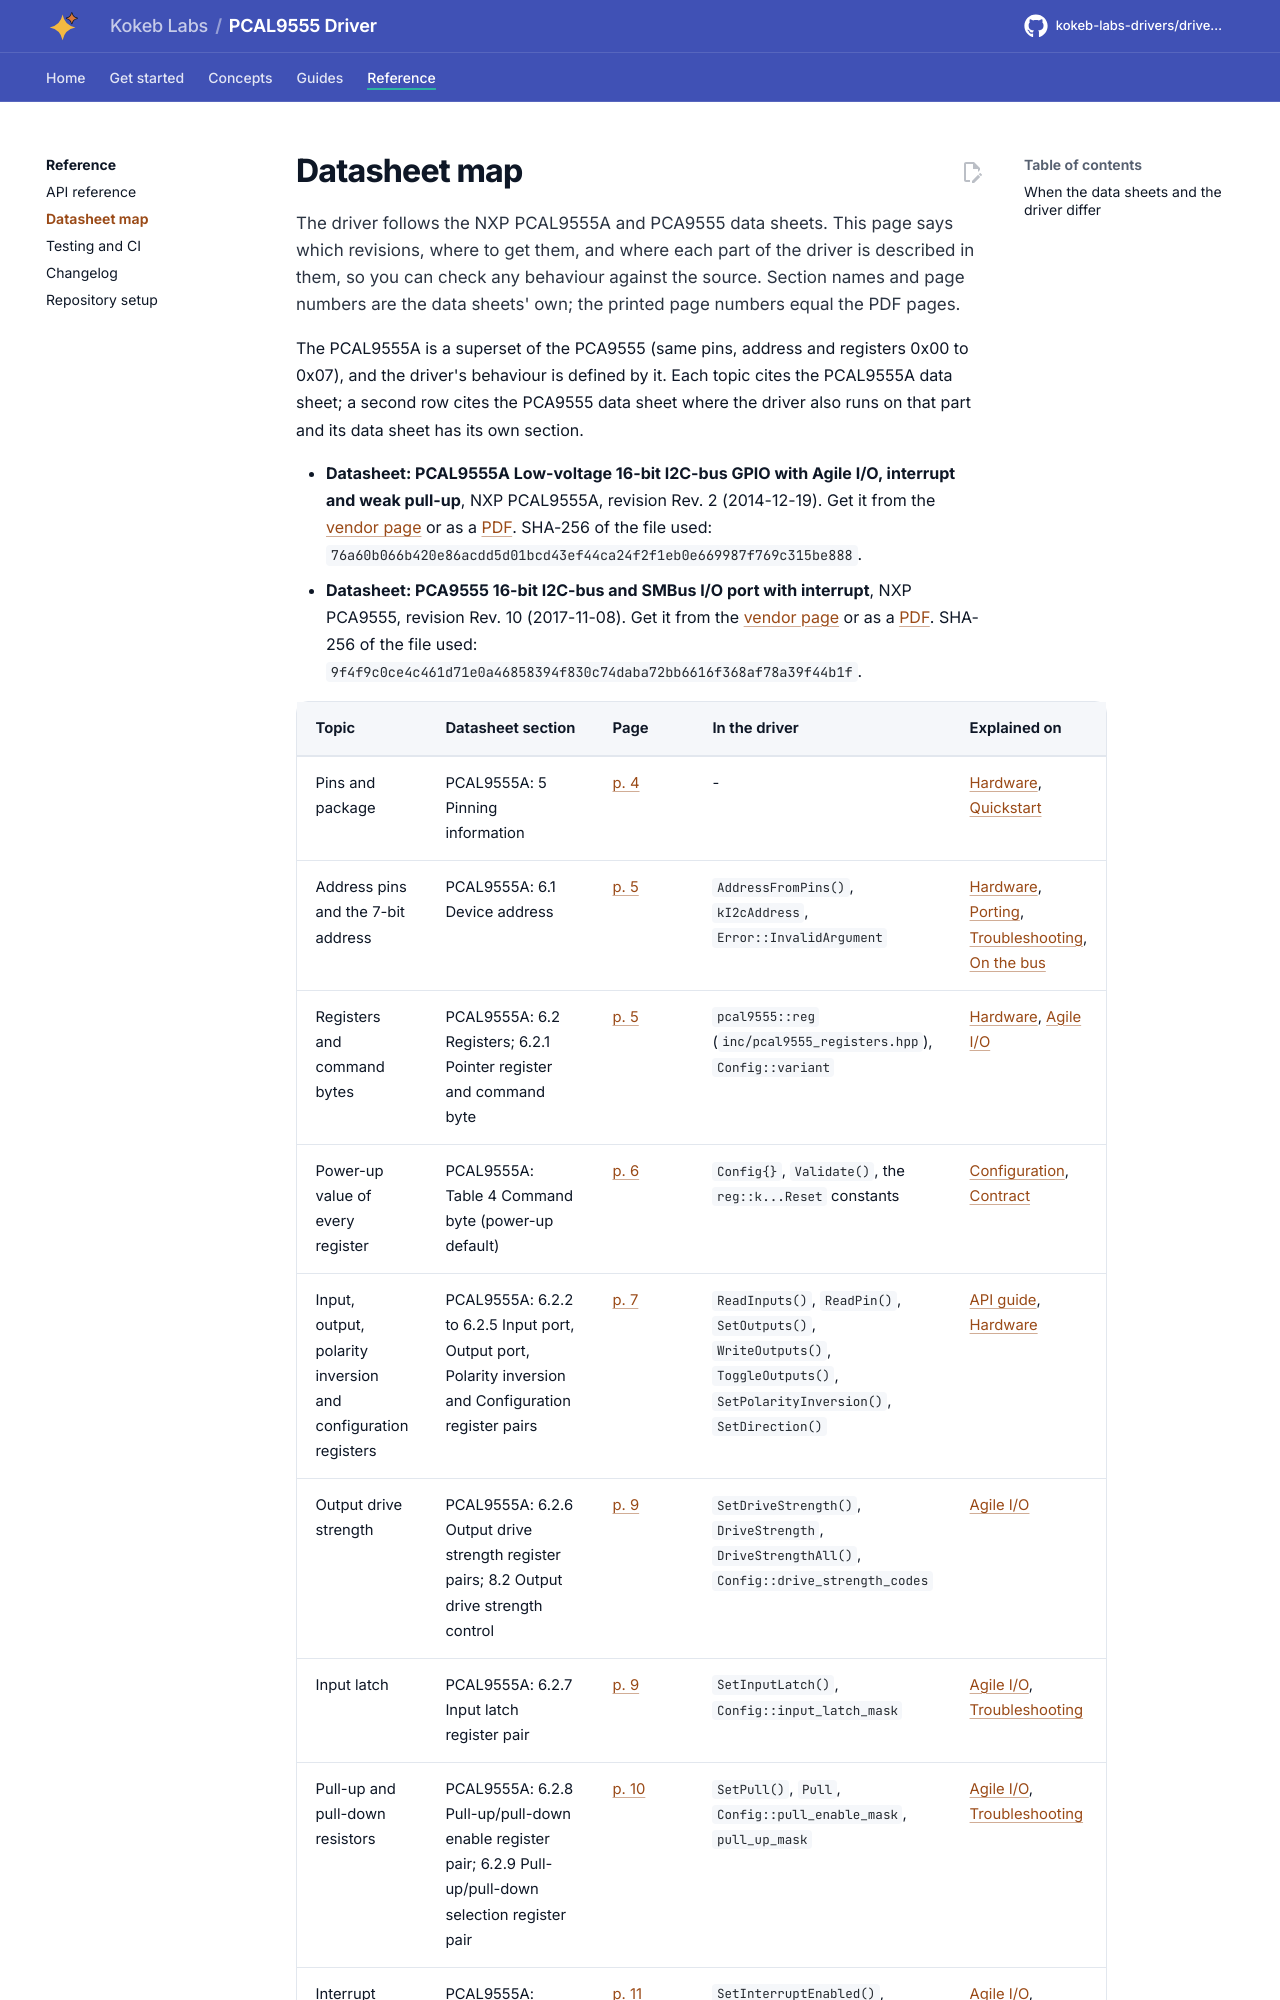

repository: kokeb-labs-drivers/driver-pcal9555 · page: dev/datasheet/index.html · generator: mkdocs

# Datasheet map

The driver follows the NXP PCAL9555A and PCA9555 data sheets. This page says which revisions, where to get them,
and where each part of the driver is described in them, so you can check any behaviour against the source. Section
names and page numbers are the data sheets' own; the printed page numbers equal the PDF pages.

The PCAL9555A is a superset of the PCA9555 (same pins, address and registers 0x00 to 0x07), and the driver's
behaviour is defined by it. Each topic cites the PCAL9555A data sheet; a second row cites the PCA9555 data sheet
where the driver also runs on that part and its data sheet has its own section.

<!-- generated: datasheet-map -->
- **Datasheet: PCAL9555A Low-voltage 16-bit I2C-bus GPIO with Agile I/O, interrupt and weak pull-up**, NXP PCAL9555A,
  revision Rev. 2 (2014-12-19). Get it from the [vendor page](https://www.nxp.com/products/PCAL9555A) or as a
  [PDF](https://www.nxp.com/docs/en/data-sheet/PCAL9555A.pdf).
  SHA-256 of the file used: `76a60b066b420e86acdd5d01bcd43ef44ca24f2f1eb0e669987f769c315be888`.
- **Datasheet: PCA9555 16-bit I2C-bus and SMBus I/O port with interrupt**, NXP PCA9555, revision Rev. 10 (2017-11-08).
  Get it from the [vendor page](https://www.nxp.com/products/PCA9555) or as a
  [PDF](https://www.nxp.com/docs/en/data-sheet/PCA9555.pdf).
  SHA-256 of the file used: `9f4f9c0ce4c461d71e0a46858394f830c74daba72bb6616f368af78a39f44b1f`.
